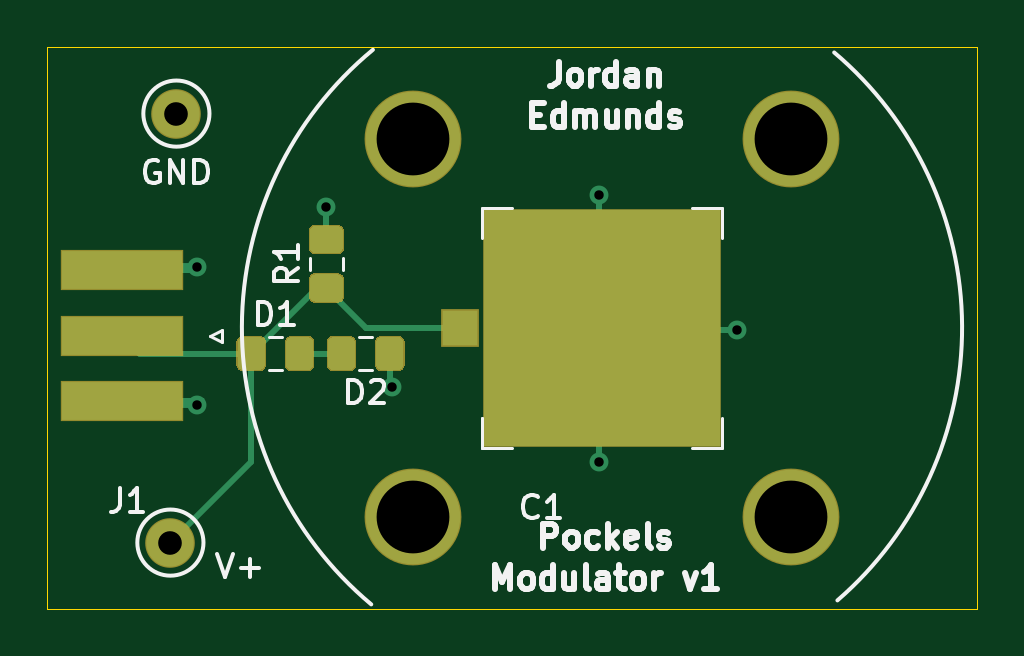
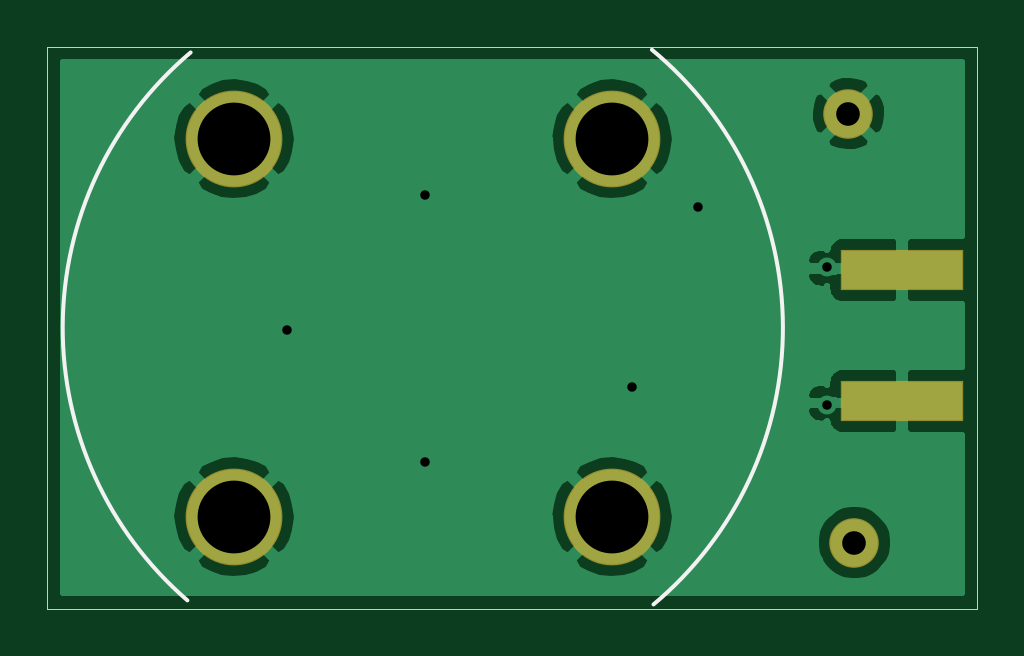
Circuit board: 11 layer files. Board 39.4 x 23.8 mm.
- bottom_copper: pockels_modulator_pcb-B_Cu.gbr (23931 bytes)
- bottom_mask: pockels_modulator_pcb-B_Mask.gbr (895 bytes)
- paste: pockels_modulator_pcb-B_Paste.gbr (585 bytes)
- bottom_silk: pockels_modulator_pcb-B_SilkS.gbr (677 bytes)
- outline: pockels_modulator_pcb-Edge_Cuts.gbr (718 bytes)
- top_copper: pockels_modulator_pcb-F_Cu.gbr (5695 bytes)
- top_mask: pockels_modulator_pcb-F_Mask.gbr (3173 bytes)
- paste: pockels_modulator_pcb-F_Paste.gbr (2863 bytes)
- top_silk: pockels_modulator_pcb-F_SilkS.gbr (15804 bytes)
- drill: pockels_modulator_pcb-NPTH.drl (302 bytes)
- drill: pockels_modulator_pcb-PTH.drl (510 bytes)

=== bottom_copper: pockels_modulator_pcb-B_Cu.gbr (23931 bytes, source omitted) ===
=== bottom_mask: pockels_modulator_pcb-B_Mask.gbr ===
%TF.GenerationSoftware,KiCad,Pcbnew,(5.1.6-0-10_14)*%
%TF.CreationDate,2020-08-07T17:14:13-07:00*%
%TF.ProjectId,pockels_modulator_pcb,706f636b-656c-4735-9f6d-6f64756c6174,rev?*%
%TF.SameCoordinates,Original*%
%TF.FileFunction,Soldermask,Bot*%
%TF.FilePolarity,Negative*%
%FSLAX46Y46*%
G04 Gerber Fmt 4.6, Leading zero omitted, Abs format (unit mm)*
G04 Created by KiCad (PCBNEW (5.1.6-0-10_14)) date 2020-08-07 17:14:13*
%MOMM*%
%LPD*%
G01*
G04 APERTURE LIST*
%ADD10C,4.100000*%
%ADD11C,2.100000*%
%ADD12R,5.180000X1.700000*%
G04 APERTURE END LIST*
D10*
%TO.C,H4*%
X208000000Y-108000000D03*
%TD*%
%TO.C,H3*%
X192000000Y-108000000D03*
%TD*%
%TO.C,H2*%
X192000000Y-92000000D03*
%TD*%
%TO.C,H1*%
X208000000Y-92000000D03*
%TD*%
D11*
%TO.C,TP2*%
X181991000Y-90932000D03*
%TD*%
%TO.C,TP1*%
X181737000Y-109093000D03*
%TD*%
D12*
%TO.C,J1*%
X179705000Y-103100000D03*
X179705000Y-97560000D03*
%TD*%
M02*

=== paste: pockels_modulator_pcb-B_Paste.gbr ===
%TF.GenerationSoftware,KiCad,Pcbnew,(5.1.6-0-10_14)*%
%TF.CreationDate,2020-08-07T17:14:13-07:00*%
%TF.ProjectId,pockels_modulator_pcb,706f636b-656c-4735-9f6d-6f64756c6174,rev?*%
%TF.SameCoordinates,Original*%
%TF.FileFunction,Paste,Bot*%
%TF.FilePolarity,Positive*%
%FSLAX46Y46*%
G04 Gerber Fmt 4.6, Leading zero omitted, Abs format (unit mm)*
G04 Created by KiCad (PCBNEW (5.1.6-0-10_14)) date 2020-08-07 17:14:13*
%MOMM*%
%LPD*%
G01*
G04 APERTURE LIST*
%ADD10R,5.080000X1.600000*%
G04 APERTURE END LIST*
D10*
%TO.C,J1*%
X179705000Y-103100000D03*
X179705000Y-97560000D03*
%TD*%
M02*

=== bottom_silk: pockels_modulator_pcb-B_SilkS.gbr ===
%TF.GenerationSoftware,KiCad,Pcbnew,(5.1.6-0-10_14)*%
%TF.CreationDate,2020-08-07T17:14:13-07:00*%
%TF.ProjectId,pockels_modulator_pcb,706f636b-656c-4735-9f6d-6f64756c6174,rev?*%
%TF.SameCoordinates,Original*%
%TF.FileFunction,Legend,Bot*%
%TF.FilePolarity,Positive*%
%FSLAX46Y46*%
G04 Gerber Fmt 4.6, Leading zero omitted, Abs format (unit mm)*
G04 Created by KiCad (PCBNEW (5.1.6-0-10_14)) date 2020-08-07 17:14:13*
%MOMM*%
%LPD*%
G01*
G04 APERTURE LIST*
%ADD10C,0.150000*%
G04 APERTURE END LIST*
D10*
X209836650Y-88343519D02*
G75*
G02*
X209974180Y-111539020I-9836650J-11656481D01*
G01*
X190241321Y-111710015D02*
G75*
G02*
X190309500Y-88229440I9781064J11711986D01*
G01*
M02*

=== outline: pockels_modulator_pcb-Edge_Cuts.gbr ===
%TF.GenerationSoftware,KiCad,Pcbnew,(5.1.6-0-10_14)*%
%TF.CreationDate,2020-08-07T17:14:13-07:00*%
%TF.ProjectId,pockels_modulator_pcb,706f636b-656c-4735-9f6d-6f64756c6174,rev?*%
%TF.SameCoordinates,Original*%
%TF.FileFunction,Profile,NP*%
%FSLAX46Y46*%
G04 Gerber Fmt 4.6, Leading zero omitted, Abs format (unit mm)*
G04 Created by KiCad (PCBNEW (5.1.6-0-10_14)) date 2020-08-07 17:14:13*
%MOMM*%
%LPD*%
G01*
G04 APERTURE LIST*
%TA.AperFunction,Profile*%
%ADD10C,0.050000*%
%TD*%
G04 APERTURE END LIST*
D10*
X215900000Y-88100000D02*
X176530000Y-88100000D01*
X215900000Y-111900000D02*
X215900000Y-88100000D01*
X176530000Y-111900000D02*
X215900000Y-111900000D01*
X176530000Y-88100000D02*
X176530000Y-111900000D01*
M02*

=== top_copper: pockels_modulator_pcb-F_Cu.gbr ===
%TF.GenerationSoftware,KiCad,Pcbnew,(5.1.6-0-10_14)*%
%TF.CreationDate,2020-08-07T17:14:13-07:00*%
%TF.ProjectId,pockels_modulator_pcb,706f636b-656c-4735-9f6d-6f64756c6174,rev?*%
%TF.SameCoordinates,Original*%
%TF.FileFunction,Copper,L1,Top*%
%TF.FilePolarity,Positive*%
%FSLAX46Y46*%
G04 Gerber Fmt 4.6, Leading zero omitted, Abs format (unit mm)*
G04 Created by KiCad (PCBNEW (5.1.6-0-10_14)) date 2020-08-07 17:14:13*
%MOMM*%
%LPD*%
G01*
G04 APERTURE LIST*
%TA.AperFunction,ComponentPad*%
%ADD10C,4.000000*%
%TD*%
%TA.AperFunction,ComponentPad*%
%ADD11C,2.000000*%
%TD*%
%TA.AperFunction,Conductor*%
%ADD12R,0.950000X0.460000*%
%TD*%
%TA.AperFunction,SMDPad,CuDef*%
%ADD13R,5.080000X1.600000*%
%TD*%
%TA.AperFunction,SMDPad,CuDef*%
%ADD14R,10.000000X10.000000*%
%TD*%
%TA.AperFunction,SMDPad,CuDef*%
%ADD15R,1.500000X1.500000*%
%TD*%
%TA.AperFunction,ViaPad*%
%ADD16C,0.800000*%
%TD*%
%TA.AperFunction,Conductor*%
%ADD17C,0.250000*%
%TD*%
G04 APERTURE END LIST*
D10*
%TO.P,H4,1*%
%TO.N,GND*%
X208000000Y-108000000D03*
%TD*%
%TO.P,H3,1*%
%TO.N,GND*%
X192000000Y-108000000D03*
%TD*%
%TO.P,H2,1*%
%TO.N,GND*%
X192000000Y-92000000D03*
%TD*%
%TO.P,H1,1*%
%TO.N,GND*%
X208000000Y-92000000D03*
%TD*%
D11*
%TO.P,TP2,1*%
%TO.N,GND*%
X181991000Y-90932000D03*
%TD*%
%TO.P,TP1,1*%
%TO.N,Net-(C1-Pad1)*%
X181737000Y-109093000D03*
%TD*%
%TO.P,R1,2*%
%TO.N,GND*%
%TA.AperFunction,SMDPad,CuDef*%
G36*
G01*
X188791001Y-96841000D02*
X187890999Y-96841000D01*
G75*
G02*
X187641000Y-96591001I0J249999D01*
G01*
X187641000Y-95940999D01*
G75*
G02*
X187890999Y-95691000I249999J0D01*
G01*
X188791001Y-95691000D01*
G75*
G02*
X189041000Y-95940999I0J-249999D01*
G01*
X189041000Y-96591001D01*
G75*
G02*
X188791001Y-96841000I-249999J0D01*
G01*
G37*
%TD.AperFunction*%
%TO.P,R1,1*%
%TO.N,Net-(C1-Pad1)*%
%TA.AperFunction,SMDPad,CuDef*%
G36*
G01*
X188791001Y-98891000D02*
X187890999Y-98891000D01*
G75*
G02*
X187641000Y-98641001I0J249999D01*
G01*
X187641000Y-97990999D01*
G75*
G02*
X187890999Y-97741000I249999J0D01*
G01*
X188791001Y-97741000D01*
G75*
G02*
X189041000Y-97990999I0J-249999D01*
G01*
X189041000Y-98641001D01*
G75*
G02*
X188791001Y-98891000I-249999J0D01*
G01*
G37*
%TD.AperFunction*%
%TD*%
D12*
%TO.N,GND*%
%TO.C,J1*%
X182695000Y-103186000D03*
X182695000Y-97474000D03*
D13*
%TD*%
%TO.P,J1,2*%
%TO.N,GND*%
X179705000Y-103100000D03*
%TO.P,J1,2*%
%TO.N,GND*%
X179705000Y-97560000D03*
%TO.P,J1,1*%
%TO.N,Net-(C1-Pad1)*%
X179705000Y-100330000D03*
%TD*%
%TO.P,D2,2*%
%TO.N,Net-(D1-Pad2)*%
%TA.AperFunction,SMDPad,CuDef*%
G36*
G01*
X189551000Y-100641999D02*
X189551000Y-101542001D01*
G75*
G02*
X189301001Y-101792000I-249999J0D01*
G01*
X188650999Y-101792000D01*
G75*
G02*
X188401000Y-101542001I0J249999D01*
G01*
X188401000Y-100641999D01*
G75*
G02*
X188650999Y-100392000I249999J0D01*
G01*
X189301001Y-100392000D01*
G75*
G02*
X189551000Y-100641999I0J-249999D01*
G01*
G37*
%TD.AperFunction*%
%TO.P,D2,1*%
%TO.N,GND*%
%TA.AperFunction,SMDPad,CuDef*%
G36*
G01*
X191601000Y-100641999D02*
X191601000Y-101542001D01*
G75*
G02*
X191351001Y-101792000I-249999J0D01*
G01*
X190700999Y-101792000D01*
G75*
G02*
X190451000Y-101542001I0J249999D01*
G01*
X190451000Y-100641999D01*
G75*
G02*
X190700999Y-100392000I249999J0D01*
G01*
X191351001Y-100392000D01*
G75*
G02*
X191601000Y-100641999I0J-249999D01*
G01*
G37*
%TD.AperFunction*%
%TD*%
%TO.P,D1,2*%
%TO.N,Net-(D1-Pad2)*%
%TA.AperFunction,SMDPad,CuDef*%
G36*
G01*
X186632000Y-101542001D02*
X186632000Y-100641999D01*
G75*
G02*
X186881999Y-100392000I249999J0D01*
G01*
X187532001Y-100392000D01*
G75*
G02*
X187782000Y-100641999I0J-249999D01*
G01*
X187782000Y-101542001D01*
G75*
G02*
X187532001Y-101792000I-249999J0D01*
G01*
X186881999Y-101792000D01*
G75*
G02*
X186632000Y-101542001I0J249999D01*
G01*
G37*
%TD.AperFunction*%
%TO.P,D1,1*%
%TO.N,Net-(C1-Pad1)*%
%TA.AperFunction,SMDPad,CuDef*%
G36*
G01*
X184582000Y-101542001D02*
X184582000Y-100641999D01*
G75*
G02*
X184831999Y-100392000I249999J0D01*
G01*
X185482001Y-100392000D01*
G75*
G02*
X185732000Y-100641999I0J-249999D01*
G01*
X185732000Y-101542001D01*
G75*
G02*
X185482001Y-101792000I-249999J0D01*
G01*
X184831999Y-101792000D01*
G75*
G02*
X184582000Y-101542001I0J249999D01*
G01*
G37*
%TD.AperFunction*%
%TD*%
D14*
%TO.P,C1,2*%
%TO.N,GND*%
X200000000Y-100000000D03*
D15*
%TO.P,C1,1*%
%TO.N,Net-(C1-Pad1)*%
X194000000Y-100000000D03*
%TD*%
D16*
%TO.N,GND*%
X182880000Y-103251000D03*
X182880000Y-97409000D03*
X188341000Y-94869000D03*
X191135000Y-102489000D03*
X205740000Y-100076000D03*
X199898000Y-94361000D03*
X199898000Y-105664000D03*
%TD*%
D17*
%TO.N,Net-(C1-Pad1)*%
X190025000Y-100000000D02*
X188341000Y-98316000D01*
X194000000Y-100000000D02*
X190025000Y-100000000D01*
X187933000Y-98316000D02*
X185157000Y-101092000D01*
X188341000Y-98316000D02*
X187933000Y-98316000D01*
X180467000Y-101092000D02*
X179705000Y-100330000D01*
X185157000Y-101092000D02*
X180467000Y-101092000D01*
X185157000Y-105673000D02*
X185157000Y-101092000D01*
X181737000Y-109093000D02*
X185157000Y-105673000D01*
%TO.N,Net-(D1-Pad2)*%
X187207000Y-101092000D02*
X188976000Y-101092000D01*
%TO.N,GND*%
X188341000Y-94869000D02*
X188341000Y-96266000D01*
X191026000Y-102380000D02*
X191135000Y-102489000D01*
X191026000Y-101092000D02*
X191026000Y-102380000D01*
X199898000Y-99898000D02*
X200000000Y-100000000D01*
X199898000Y-94361000D02*
X199898000Y-99898000D01*
X200076000Y-100076000D02*
X200000000Y-100000000D01*
X205740000Y-100076000D02*
X200076000Y-100076000D01*
X199898000Y-100102000D02*
X200000000Y-100000000D01*
X199898000Y-105664000D02*
X199898000Y-100102000D01*
X182609000Y-97560000D02*
X182695000Y-97474000D01*
X179705000Y-97560000D02*
X182609000Y-97560000D01*
X182729000Y-103100000D02*
X182880000Y-103251000D01*
X179705000Y-103100000D02*
X182729000Y-103100000D01*
%TD*%
M02*

=== top_mask: pockels_modulator_pcb-F_Mask.gbr ===
%TF.GenerationSoftware,KiCad,Pcbnew,(5.1.6-0-10_14)*%
%TF.CreationDate,2020-08-07T17:14:13-07:00*%
%TF.ProjectId,pockels_modulator_pcb,706f636b-656c-4735-9f6d-6f64756c6174,rev?*%
%TF.SameCoordinates,Original*%
%TF.FileFunction,Soldermask,Top*%
%TF.FilePolarity,Negative*%
%FSLAX46Y46*%
G04 Gerber Fmt 4.6, Leading zero omitted, Abs format (unit mm)*
G04 Created by KiCad (PCBNEW (5.1.6-0-10_14)) date 2020-08-07 17:14:13*
%MOMM*%
%LPD*%
G01*
G04 APERTURE LIST*
%ADD10C,4.100000*%
%ADD11C,2.100000*%
%ADD12R,5.180000X1.700000*%
%ADD13R,10.100000X10.100000*%
%ADD14R,1.600000X1.600000*%
G04 APERTURE END LIST*
D10*
%TO.C,H4*%
X208000000Y-108000000D03*
%TD*%
%TO.C,H3*%
X192000000Y-108000000D03*
%TD*%
%TO.C,H2*%
X192000000Y-92000000D03*
%TD*%
%TO.C,H1*%
X208000000Y-92000000D03*
%TD*%
D11*
%TO.C,TP2*%
X181991000Y-90932000D03*
%TD*%
%TO.C,TP1*%
X181737000Y-109093000D03*
%TD*%
%TO.C,R1*%
G36*
G01*
X188819262Y-96891000D02*
X187862738Y-96891000D01*
G75*
G02*
X187591000Y-96619262I0J271738D01*
G01*
X187591000Y-95912738D01*
G75*
G02*
X187862738Y-95641000I271738J0D01*
G01*
X188819262Y-95641000D01*
G75*
G02*
X189091000Y-95912738I0J-271738D01*
G01*
X189091000Y-96619262D01*
G75*
G02*
X188819262Y-96891000I-271738J0D01*
G01*
G37*
G36*
G01*
X188819262Y-98941000D02*
X187862738Y-98941000D01*
G75*
G02*
X187591000Y-98669262I0J271738D01*
G01*
X187591000Y-97962738D01*
G75*
G02*
X187862738Y-97691000I271738J0D01*
G01*
X188819262Y-97691000D01*
G75*
G02*
X189091000Y-97962738I0J-271738D01*
G01*
X189091000Y-98669262D01*
G75*
G02*
X188819262Y-98941000I-271738J0D01*
G01*
G37*
%TD*%
D12*
%TO.C,J1*%
X179705000Y-103100000D03*
X179705000Y-97560000D03*
X179705000Y-100330000D03*
%TD*%
%TO.C,D2*%
G36*
G01*
X189601000Y-100613738D02*
X189601000Y-101570262D01*
G75*
G02*
X189329262Y-101842000I-271738J0D01*
G01*
X188622738Y-101842000D01*
G75*
G02*
X188351000Y-101570262I0J271738D01*
G01*
X188351000Y-100613738D01*
G75*
G02*
X188622738Y-100342000I271738J0D01*
G01*
X189329262Y-100342000D01*
G75*
G02*
X189601000Y-100613738I0J-271738D01*
G01*
G37*
G36*
G01*
X191651000Y-100613738D02*
X191651000Y-101570262D01*
G75*
G02*
X191379262Y-101842000I-271738J0D01*
G01*
X190672738Y-101842000D01*
G75*
G02*
X190401000Y-101570262I0J271738D01*
G01*
X190401000Y-100613738D01*
G75*
G02*
X190672738Y-100342000I271738J0D01*
G01*
X191379262Y-100342000D01*
G75*
G02*
X191651000Y-100613738I0J-271738D01*
G01*
G37*
%TD*%
%TO.C,D1*%
G36*
G01*
X186582000Y-101570262D02*
X186582000Y-100613738D01*
G75*
G02*
X186853738Y-100342000I271738J0D01*
G01*
X187560262Y-100342000D01*
G75*
G02*
X187832000Y-100613738I0J-271738D01*
G01*
X187832000Y-101570262D01*
G75*
G02*
X187560262Y-101842000I-271738J0D01*
G01*
X186853738Y-101842000D01*
G75*
G02*
X186582000Y-101570262I0J271738D01*
G01*
G37*
G36*
G01*
X184532000Y-101570262D02*
X184532000Y-100613738D01*
G75*
G02*
X184803738Y-100342000I271738J0D01*
G01*
X185510262Y-100342000D01*
G75*
G02*
X185782000Y-100613738I0J-271738D01*
G01*
X185782000Y-101570262D01*
G75*
G02*
X185510262Y-101842000I-271738J0D01*
G01*
X184803738Y-101842000D01*
G75*
G02*
X184532000Y-101570262I0J271738D01*
G01*
G37*
%TD*%
D13*
%TO.C,C1*%
X200000000Y-100000000D03*
D14*
X194000000Y-100000000D03*
%TD*%
M02*

=== paste: pockels_modulator_pcb-F_Paste.gbr ===
%TF.GenerationSoftware,KiCad,Pcbnew,(5.1.6-0-10_14)*%
%TF.CreationDate,2020-08-07T17:14:13-07:00*%
%TF.ProjectId,pockels_modulator_pcb,706f636b-656c-4735-9f6d-6f64756c6174,rev?*%
%TF.SameCoordinates,Original*%
%TF.FileFunction,Paste,Top*%
%TF.FilePolarity,Positive*%
%FSLAX46Y46*%
G04 Gerber Fmt 4.6, Leading zero omitted, Abs format (unit mm)*
G04 Created by KiCad (PCBNEW (5.1.6-0-10_14)) date 2020-08-07 17:14:13*
%MOMM*%
%LPD*%
G01*
G04 APERTURE LIST*
%ADD10R,5.080000X1.600000*%
%ADD11R,10.000000X10.000000*%
%ADD12R,1.500000X1.500000*%
G04 APERTURE END LIST*
%TO.C,R1*%
G36*
G01*
X188791001Y-96841000D02*
X187890999Y-96841000D01*
G75*
G02*
X187641000Y-96591001I0J249999D01*
G01*
X187641000Y-95940999D01*
G75*
G02*
X187890999Y-95691000I249999J0D01*
G01*
X188791001Y-95691000D01*
G75*
G02*
X189041000Y-95940999I0J-249999D01*
G01*
X189041000Y-96591001D01*
G75*
G02*
X188791001Y-96841000I-249999J0D01*
G01*
G37*
G36*
G01*
X188791001Y-98891000D02*
X187890999Y-98891000D01*
G75*
G02*
X187641000Y-98641001I0J249999D01*
G01*
X187641000Y-97990999D01*
G75*
G02*
X187890999Y-97741000I249999J0D01*
G01*
X188791001Y-97741000D01*
G75*
G02*
X189041000Y-97990999I0J-249999D01*
G01*
X189041000Y-98641001D01*
G75*
G02*
X188791001Y-98891000I-249999J0D01*
G01*
G37*
%TD*%
D10*
%TO.C,J1*%
X179705000Y-103100000D03*
X179705000Y-97560000D03*
X179705000Y-100330000D03*
%TD*%
%TO.C,D2*%
G36*
G01*
X189551000Y-100641999D02*
X189551000Y-101542001D01*
G75*
G02*
X189301001Y-101792000I-249999J0D01*
G01*
X188650999Y-101792000D01*
G75*
G02*
X188401000Y-101542001I0J249999D01*
G01*
X188401000Y-100641999D01*
G75*
G02*
X188650999Y-100392000I249999J0D01*
G01*
X189301001Y-100392000D01*
G75*
G02*
X189551000Y-100641999I0J-249999D01*
G01*
G37*
G36*
G01*
X191601000Y-100641999D02*
X191601000Y-101542001D01*
G75*
G02*
X191351001Y-101792000I-249999J0D01*
G01*
X190700999Y-101792000D01*
G75*
G02*
X190451000Y-101542001I0J249999D01*
G01*
X190451000Y-100641999D01*
G75*
G02*
X190700999Y-100392000I249999J0D01*
G01*
X191351001Y-100392000D01*
G75*
G02*
X191601000Y-100641999I0J-249999D01*
G01*
G37*
%TD*%
%TO.C,D1*%
G36*
G01*
X186632000Y-101542001D02*
X186632000Y-100641999D01*
G75*
G02*
X186881999Y-100392000I249999J0D01*
G01*
X187532001Y-100392000D01*
G75*
G02*
X187782000Y-100641999I0J-249999D01*
G01*
X187782000Y-101542001D01*
G75*
G02*
X187532001Y-101792000I-249999J0D01*
G01*
X186881999Y-101792000D01*
G75*
G02*
X186632000Y-101542001I0J249999D01*
G01*
G37*
G36*
G01*
X184582000Y-101542001D02*
X184582000Y-100641999D01*
G75*
G02*
X184831999Y-100392000I249999J0D01*
G01*
X185482001Y-100392000D01*
G75*
G02*
X185732000Y-100641999I0J-249999D01*
G01*
X185732000Y-101542001D01*
G75*
G02*
X185482001Y-101792000I-249999J0D01*
G01*
X184831999Y-101792000D01*
G75*
G02*
X184582000Y-101542001I0J249999D01*
G01*
G37*
%TD*%
D11*
%TO.C,C1*%
X200000000Y-100000000D03*
D12*
X194000000Y-100000000D03*
%TD*%
M02*

=== top_silk: pockels_modulator_pcb-F_SilkS.gbr (15804 bytes, source omitted) ===
=== drill: pockels_modulator_pcb-NPTH.drl ===
M48
; DRILL file {KiCad (5.1.6-0-10_14)} date Friday, August 07, 2020 at 05:01:20 PM
; FORMAT={-:-/ absolute / inch / decimal}
; #@! TF.CreationDate,2020-08-07T17:01:20-07:00
; #@! TF.GenerationSoftware,Kicad,Pcbnew,(5.1.6-0-10_14)
; #@! TF.FileFunction,NonPlated,1,2,NPTH
FMAT,2
INCH
%
G90
G05
T0
M30

=== drill: pockels_modulator_pcb-PTH.drl ===
M48
; DRILL file {KiCad (5.1.6-0-10_14)} date Friday, August 07, 2020 at 05:01:20 PM
; FORMAT={-:-/ absolute / inch / decimal}
; #@! TF.CreationDate,2020-08-07T17:01:20-07:00
; #@! TF.GenerationSoftware,Kicad,Pcbnew,(5.1.6-0-10_14)
; #@! TF.FileFunction,Plated,1,2,PTH
FMAT,2
INCH
T1C0.0157
T2C0.0394
T3C0.1213
%
G90
G05
T1
X7.2Y-3.835
X7.2Y-4.065
X7.415Y-3.735
X7.525Y-4.035
X7.87Y-3.715
X7.87Y-4.16
X8.1Y-3.94
T2
X7.165Y-3.58
X7.155Y-4.295
T3
X7.5591Y-4.252
X8.189Y-3.622
X7.5591Y-3.622
X8.189Y-4.252
T0
M30
